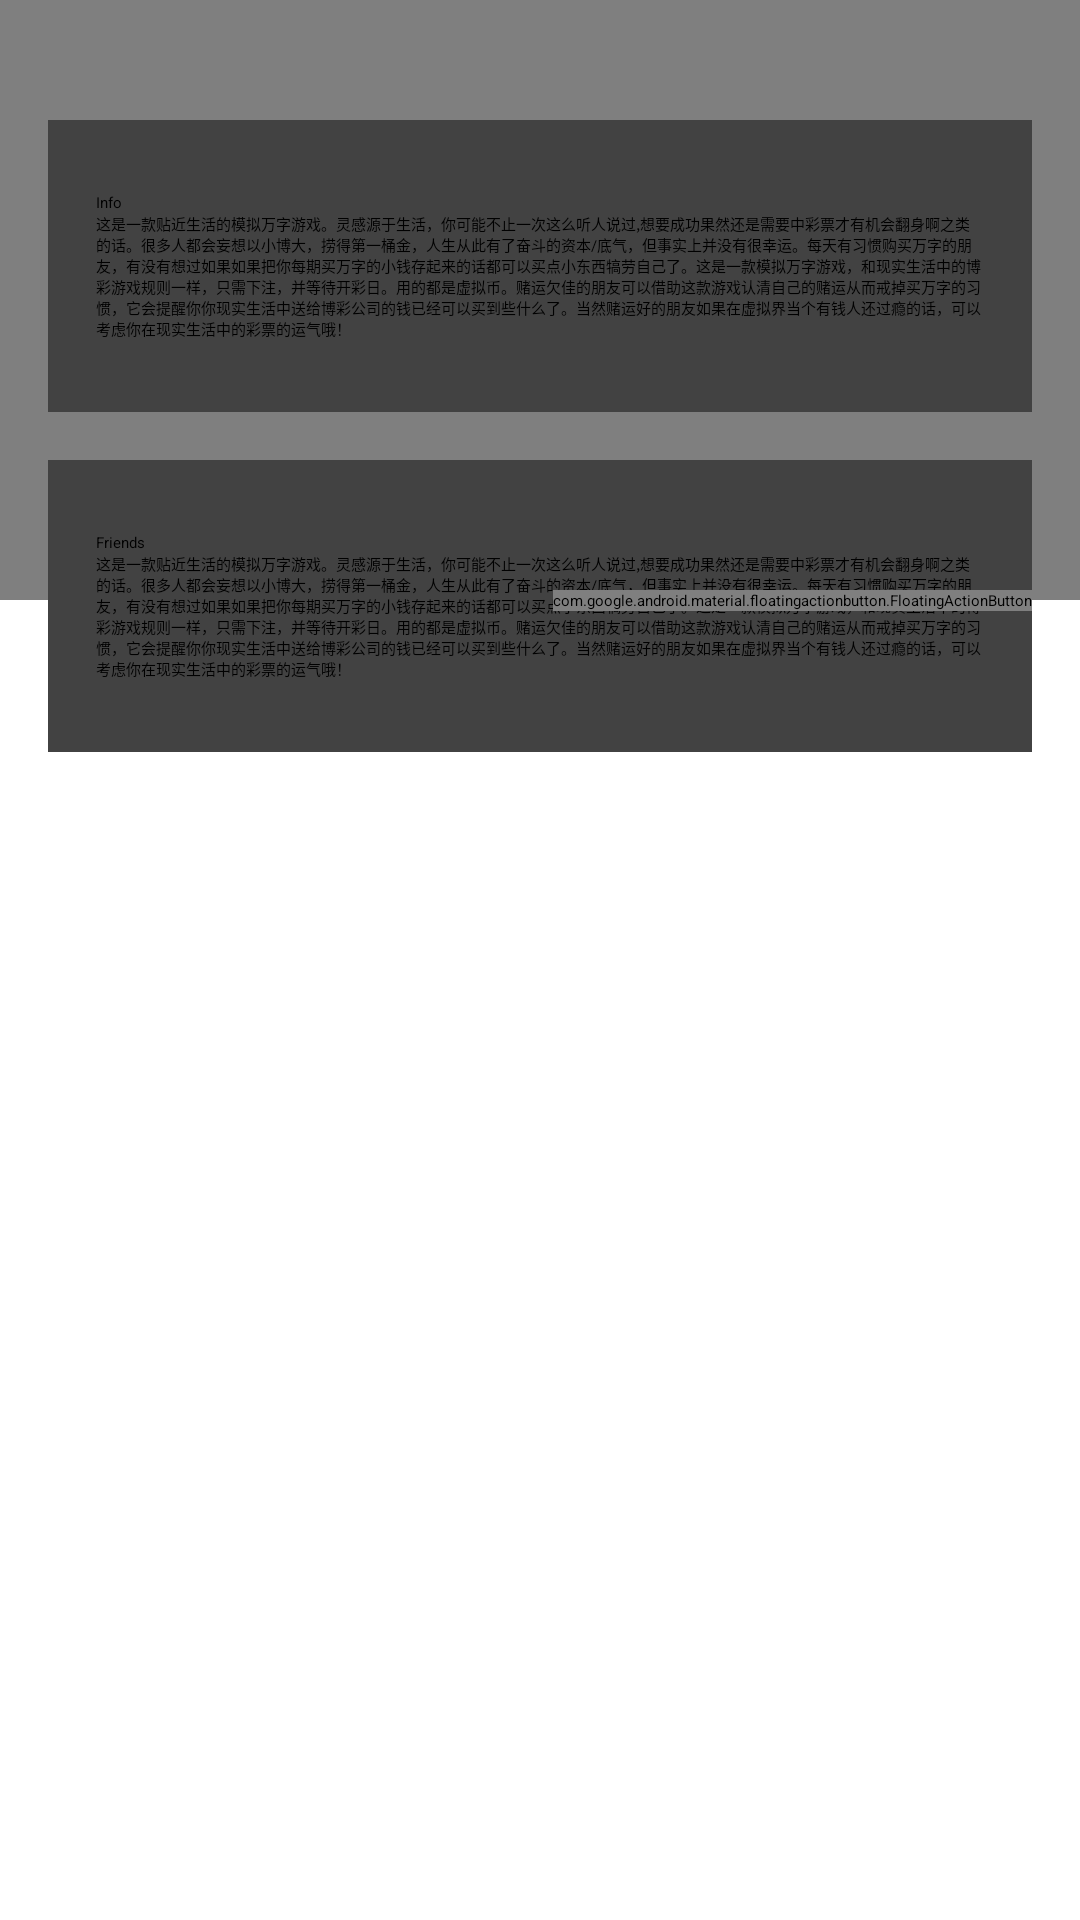

Layout XML and referenced resources for this Android screen:
<!-- AndroidManifest.xml: application theme MaterialDrawerTheme.TranslucentStatus -->
<!-- res/layout/activity_about.xml -->
<?xml version="1.0" encoding="utf-8"?>
<android.support.design.widget.CoordinatorLayout
    xmlns:android="http://schemas.android.com/apk/res/android"
    xmlns:app="http://schemas.android.com/apk/res-auto"
    xmlns:tools="http://schemas.android.com/tools"
    android:id="@+id/main_content"
    android:layout_width="match_parent"
    android:layout_height="match_parent"
    android:fitsSystemWindows="true"
    tools:context="xyz.a4dgames.a4dgames.AboutActivity">

    <android.support.design.widget.AppBarLayout
        android:id="@+id/appbar"
        android:layout_width="match_parent"
        android:layout_height="200dp"
        android:fitsSystemWindows="true"
        android:theme="@style/ThemeOverlay.AppCompat.Dark.ActionBar">

        <android.support.design.widget.CollapsingToolbarLayout
            android:id="@+id/collapsing_toolbar"
            android:layout_width="match_parent"
            android:layout_height="match_parent"
            android:fitsSystemWindows="true"
            app:contentScrim="?attr/colorPrimary"
            app:expandedTitleMarginEnd="64dp"
            app:expandedTitleMarginStart="48dp"
            app:layout_scrollFlags="scroll|exitUntilCollapsed"
            app:titleEnabled="true">

            <ImageView
                android:id="@+id/backdrop"
                android:layout_width="match_parent"
                android:layout_height="match_parent"
                android:fitsSystemWindows="true"
                android:scaleType="centerCrop"
                app:layout_collapseMode="parallax" />

            
            <android.support.v7.widget.Toolbar
                android:id="@+id/toolbar"
                android:layout_width="match_parent"
                android:layout_height="?attr/actionBarSize"
                app:layout_collapseMode="pin"
                app:popupTheme="@style/ThemeOverlay.AppCompat.Light" />

        </android.support.design.widget.CollapsingToolbarLayout>

    </android.support.design.widget.AppBarLayout>

    <android.support.v4.widget.NestedScrollView
        android:layout_width="match_parent"
        android:layout_height="match_parent"
        app:layout_behavior="@string/appbar_scrolling_view_behavior">

        <LinearLayout
            android:layout_width="match_parent"
            android:layout_height="match_parent"
            android:orientation="vertical"
            android:paddingTop="24dp">

            <android.support.v7.widget.CardView
                android:layout_width="match_parent"
                android:layout_height="wrap_content"
                android:layout_margin="16dp">

                <LinearLayout
                    android:layout_width="match_parent"
                    android:layout_height="wrap_content"
                    android:orientation="vertical"
                    android:paddingBottom="24dp"
                    android:paddingLeft="16dp"
                    android:paddingRight="16dp"
                    android:paddingTop="24dp">

                    <TextView
                        android:layout_width="match_parent"
                        android:layout_height="wrap_content"
                        android:text="Info"
                        android:textAppearance="@style/TextAppearance.AppCompat.Title" />

                    <TextView
                        android:layout_width="match_parent"
                        android:layout_height="wrap_content"
                        android:text="@string/about" />

                </LinearLayout>

            </android.support.v7.widget.CardView>

            <android.support.v7.widget.CardView
                android:layout_width="match_parent"
                android:layout_height="wrap_content"
                android:layout_marginBottom="16dp"
                android:layout_marginLeft="16dp"
                android:layout_marginRight="16dp">

                <LinearLayout
                    android:layout_width="match_parent"
                    android:layout_height="wrap_content"
                    android:orientation="vertical"
                    android:paddingBottom="24dp"
                    android:paddingLeft="16dp"
                    android:paddingRight="16dp"
                    android:paddingTop="24dp">

                    <TextView
                        android:layout_width="match_parent"
                        android:layout_height="wrap_content"
                        android:text="Friends"
                        android:textAppearance="@style/TextAppearance.AppCompat.Title" />

                    <TextView
                        android:layout_width="match_parent"
                        android:layout_height="wrap_content"
                        android:text="@string/about" />

                </LinearLayout>

            </android.support.v7.widget.CardView>

        </LinearLayout>

    </android.support.v4.widget.NestedScrollView>

    <android.support.design.widget.FloatingActionButton
        android:id="@+id/floating_action_button"
        android:layout_width="wrap_content"
        android:layout_height="wrap_content"
        android:layout_margin="16dp"
        android:clickable="true"
        app:layout_anchor="@id/appbar"
        app:layout_anchorGravity="bottom|right|end" />

</android.support.design.widget.CoordinatorLayout>
<!-- resources referenced by this layout -->
<resources>
  <string name="about">这是一款贴近生活的模拟万字游戏。灵感源于生活，你可能不止一次这么听人说过,想要成功果然还是需要中彩票才有机会翻身啊之类的话。很多人都会妄想以小博大，捞得第一桶金，人生从此有了奋斗的资本/底气，但事实上并没有很幸运。每天有习惯购买万字的朋友，有没有想过如果如果把你每期买万字的小钱存起来的话都可以买点小东西犒劳自己了。这是一款模拟万字游戏，和现实生活中的博彩游戏规则一样，只需下注，并等待开彩日。用的都是虚拟币。赌运欠佳的朋友可以借助这款游戏认清自己的赌运从而戒掉买万字的习惯，它会提醒你你现实生活中送给博彩公司的钱已经可以买到些什么了。当然赌运好的朋友如果在虚拟界当个有钱人还过瘾的话，可以考虑你在现实生活中的彩票的运气哦！</string>
</resources>
